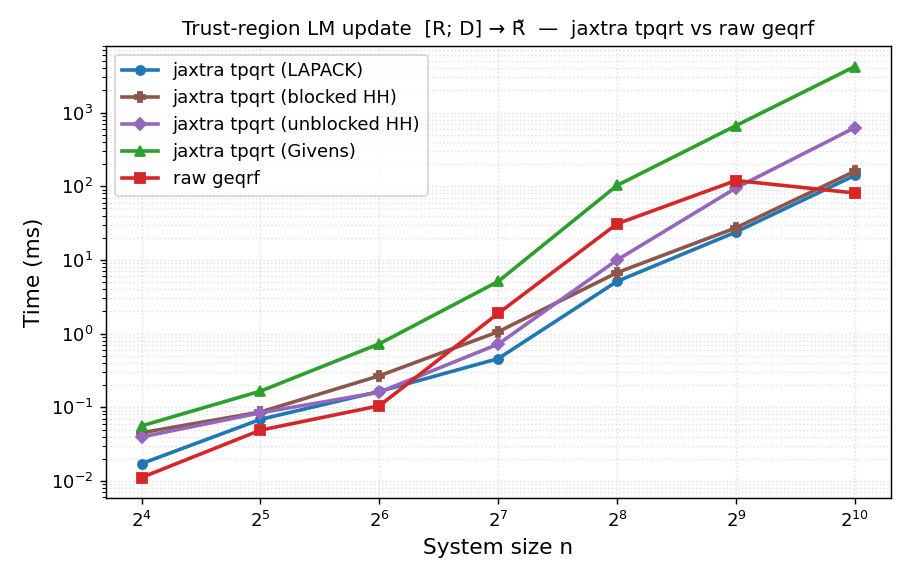

The data file committed next to this chart (first rows):
n, method, time_ms
16, jaxtra tpqrt (LAPACK), 0.01721
16, jaxtra tpqrt (blocked HH), 0.04519
16, jaxtra tpqrt (unblocked HH), 0.03967
16, jaxtra tpqrt (Givens), 0.05604
16, raw geqrf, 0.01116
32, jaxtra tpqrt (LAPACK), 0.06861
32, jaxtra tpqrt (blocked HH), 0.08638
32, jaxtra tpqrt (unblocked HH), 0.08427
32, jaxtra tpqrt (Givens), 0.1659
32, raw geqrf, 0.04899
64, jaxtra tpqrt (LAPACK), 0.1642
64, jaxtra tpqrt (blocked HH), 0.2679
64, jaxtra tpqrt (unblocked HH), 0.1604
64, jaxtra tpqrt (Givens), 0.7276
64, raw geqrf, 0.105
128, jaxtra tpqrt (LAPACK), 0.4583
128, jaxtra tpqrt (blocked HH), 1.06
128, jaxtra tpqrt (unblocked HH), 0.7211
128, jaxtra tpqrt (Givens), 5.114
128, raw geqrf, 1.884
256, jaxtra tpqrt (LAPACK), 5.126
256, jaxtra tpqrt (blocked HH), 6.734
256, jaxtra tpqrt (unblocked HH), 9.995
256, jaxtra tpqrt (Givens), 102.7
256, raw geqrf, 30.95
512, jaxtra tpqrt (LAPACK), 23.91
512, jaxtra tpqrt (blocked HH), 27.32
512, jaxtra tpqrt (unblocked HH), 94.77
512, jaxtra tpqrt (Givens), 664.9
512, raw geqrf, 119.7
1024, jaxtra tpqrt (LAPACK), 140.3
1024, jaxtra tpqrt (blocked HH), 159.9
1024, jaxtra tpqrt (unblocked HH), 625.1
1024, jaxtra tpqrt (Givens), 4218
1024, raw geqrf, 81.06
